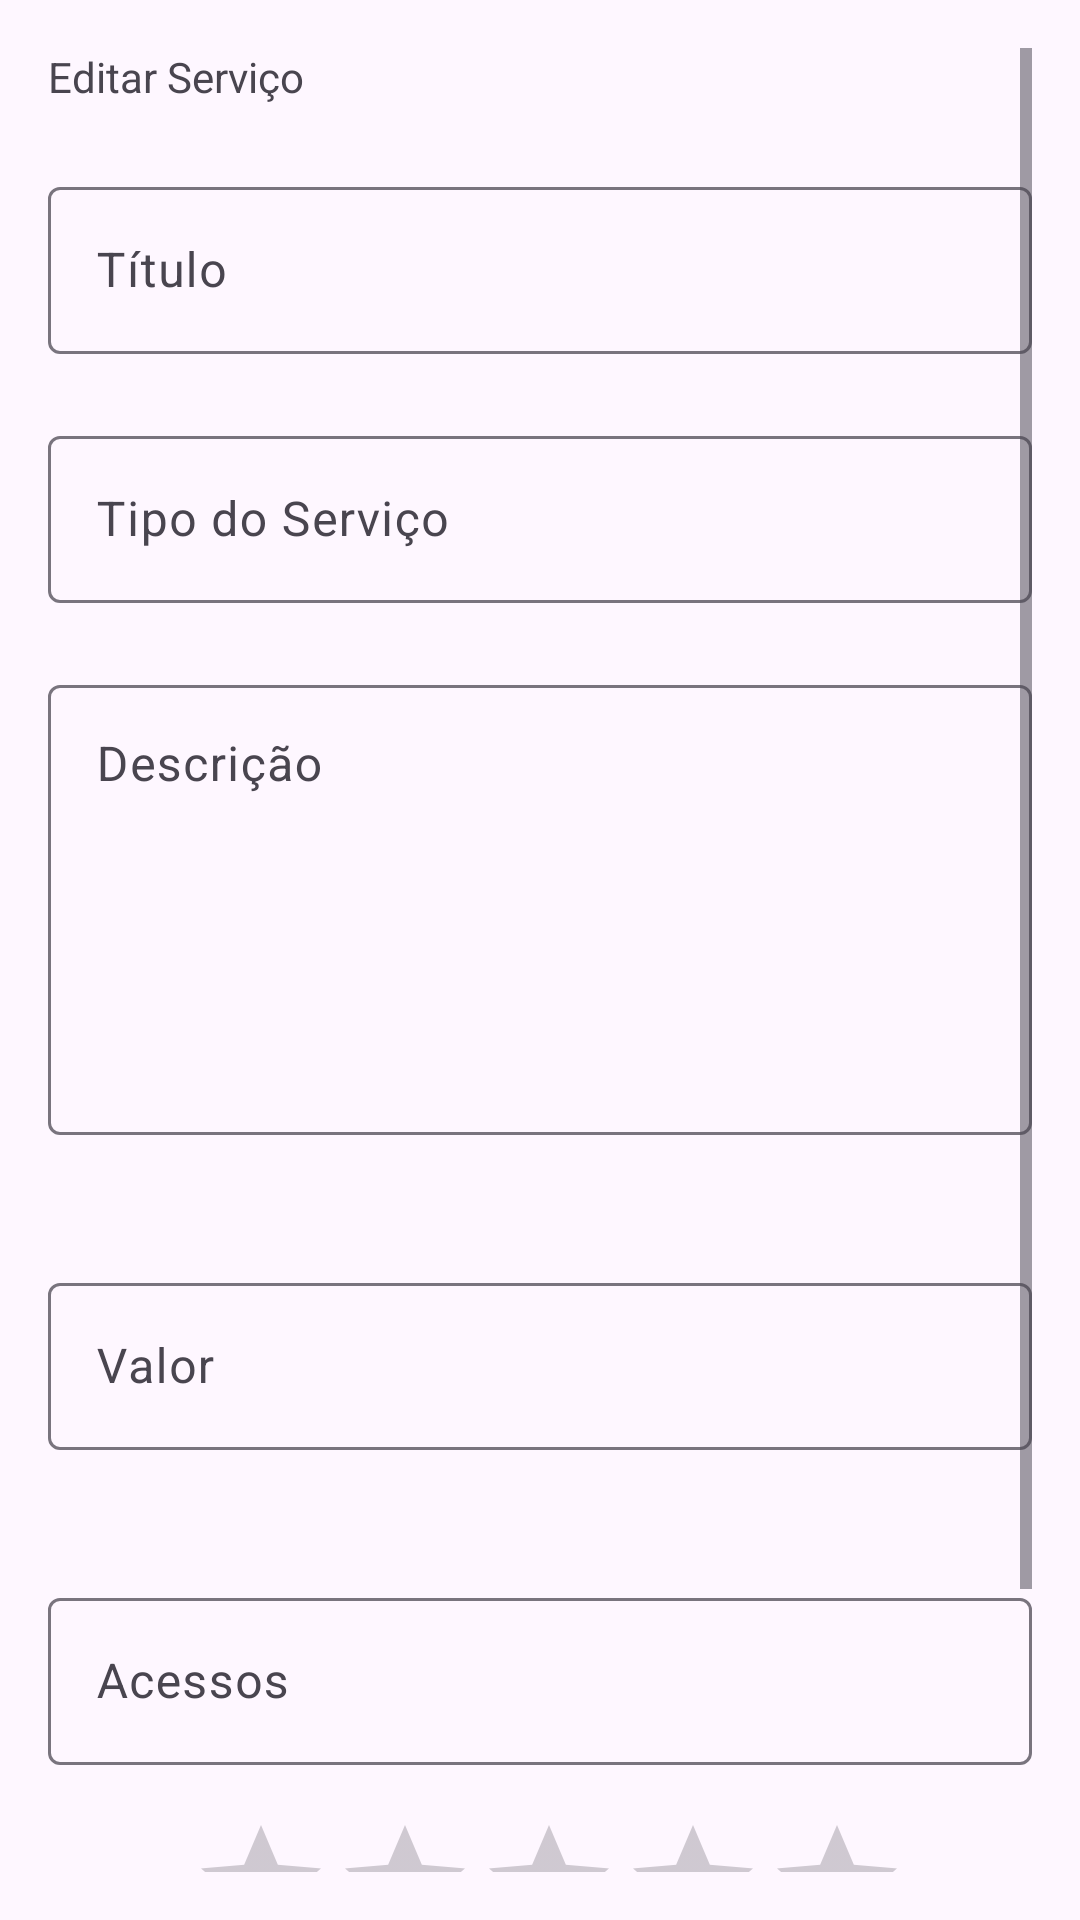

Reconstruct the res/layout file that produces this screen, plus the resources it refers to.
<!-- AndroidManifest.xml: application theme Theme.Teste2 -->
<!-- res/layout/admin_dialog_servico.xml -->
<?xml version="1.0" encoding="utf-8"?>

<ScrollView xmlns:android="http://schemas.android.com/apk/res/android"
    xmlns:app="http://schemas.android.com/apk/res-auto"
    android:layout_width="match_parent"
    android:layout_height="match_parent"
    android:orientation="vertical"
    android:padding="16dp">

    <LinearLayout
        android:layout_width="match_parent"
        android:layout_height="match_parent"
        android:orientation="vertical">

        <TextView
            android:id="@+id/txt_titulo_editar"
            android:layout_width="match_parent"
            android:layout_height="wrap_content"
            android:text="Editar Serviço" />

        <LinearLayout
            android:layout_width="match_parent"
            android:layout_height="wrap_content"
            android:orientation="vertical">

            <com.google.android.material.textfield.TextInputLayout
                android:layout_width="match_parent"
                android:layout_height="wrap_content"
                android:layout_marginTop="22dp">

                <com.google.android.material.textfield.TextInputEditText
                    android:id="@+id/txt_admin_servico_titulo"
                    android:layout_width="match_parent"
                    android:layout_height="wrap_content"
                    android:hint="Título" />
            </com.google.android.material.textfield.TextInputLayout>

            <com.google.android.material.textfield.TextInputLayout
                android:layout_width="match_parent"
                android:layout_height="wrap_content"
                android:layout_marginTop="22dp">

                <com.google.android.material.textfield.TextInputEditText
                    android:id="@+id/txt_admin_servico_tipo"
                    android:layout_width="match_parent"
                    android:layout_height="wrap_content"
                    android:hint="Tipo do Serviço" />
            </com.google.android.material.textfield.TextInputLayout>

            <com.google.android.material.textfield.TextInputLayout
                android:layout_width="match_parent"
                android:layout_height="wrap_content"
                android:layout_marginTop="22dp">

                <com.google.android.material.textfield.TextInputEditText
                    android:id="@+id/txt_admin_servico_descricao"
                    android:layout_width="match_parent"
                    android:layout_height="150dp"
                    android:gravity="start"
                    android:hint="Descrição" />
            </com.google.android.material.textfield.TextInputLayout>

            <com.google.android.material.textfield.TextInputLayout
                android:layout_width="match_parent"
                android:layout_height="wrap_content"
                android:layout_marginTop="22dp">

                <com.google.android.material.textfield.TextInputLayout
                    android:layout_width="match_parent"
                    android:layout_height="match_parent"
                    android:layout_marginTop="22dp">

                    <com.google.android.material.textfield.TextInputEditText
                        android:id="@+id/txt_admin_servico_valor"
                        android:layout_width="match_parent"
                        android:layout_height="wrap_content"
                        android:hint="Valor" />

                </com.google.android.material.textfield.TextInputLayout>

            </com.google.android.material.textfield.TextInputLayout>

            <com.google.android.material.textfield.TextInputLayout
                android:layout_width="match_parent"
                android:layout_height="wrap_content"
                android:layout_marginTop="22dp">

                <com.google.android.material.textfield.TextInputLayout
                    android:layout_width="match_parent"
                    android:layout_height="match_parent"
                    android:layout_marginTop="22dp">

                    <com.google.android.material.textfield.TextInputEditText
                        android:id="@+id/txt_admin_servico_acessos"
                        android:layout_width="match_parent"
                        android:layout_height="wrap_content"
                        android:hint="Acessos" />

                </com.google.android.material.textfield.TextInputLayout>

            </com.google.android.material.textfield.TextInputLayout>

            <RatingBar
                android:id="@+id/ratingBar"
                android:layout_width="wrap_content"
                android:layout_height="wrap_content"
                android:layout_marginLeft="47dp"
                android:layout_marginTop="16dp"
                android:numStars="5" />


            <Button
                android:id="@+id/btn_admin_editar"
                android:layout_width="match_parent"
                android:layout_height="48dp"
                android:layout_marginTop="48dp"
                android:backgroundTint="@color/orange"
                android:text="Editar"
                app:cornerRadius="5dp" />
        </LinearLayout>
    </LinearLayout>

</ScrollView>
<!-- resources referenced by this layout -->
<resources>
  <color name="orange">#F87060</color>
  <style name="Theme.Teste2" parent="Base.Theme.Teste2" />
  <style name="Base.Theme.Teste2" parent="Theme.Material3.DayNight.NoActionBar">
          
          
          <item name="colorPrimaryDark">@color/white</item>
          <item name="android:windowLightStatusBar">true</item>
          <item name="android:navigationBarColor">@color/white</item>
          <item name="android:colorAccent">@color/orange_dark</item>
      </style>
  <color name="white">#FFFFFFFF</color>
  <color name="orange_dark">#D15E51</color>
</resources>
